Run: headless pygame with SDL's dummy video driver; simulated clock (each Clock.tick advances the game by its frame time, no real sleeping); random seed 0; keys injected as events and as key.get_pressed() state; no mouse input; restart key SPACE tapped at the start of phases 3 and 4.
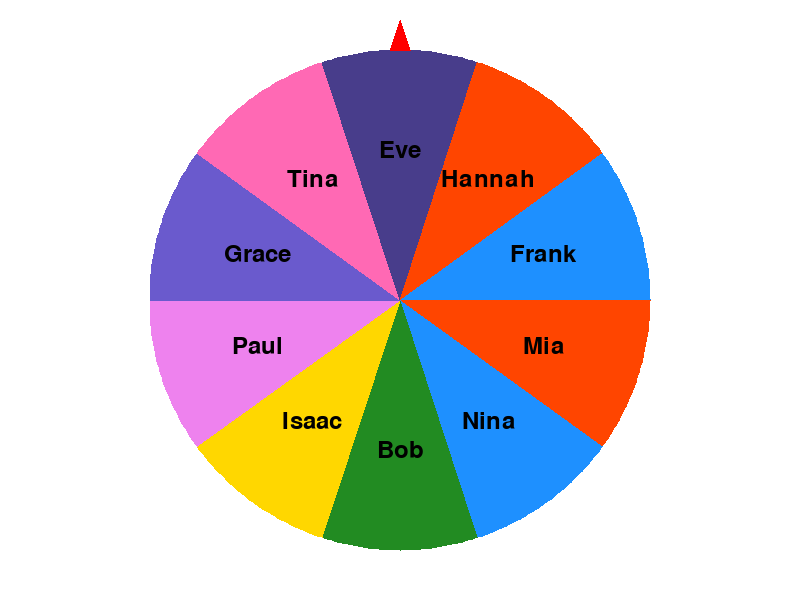
Frame 1 of 4 · flips 1–60 · no input
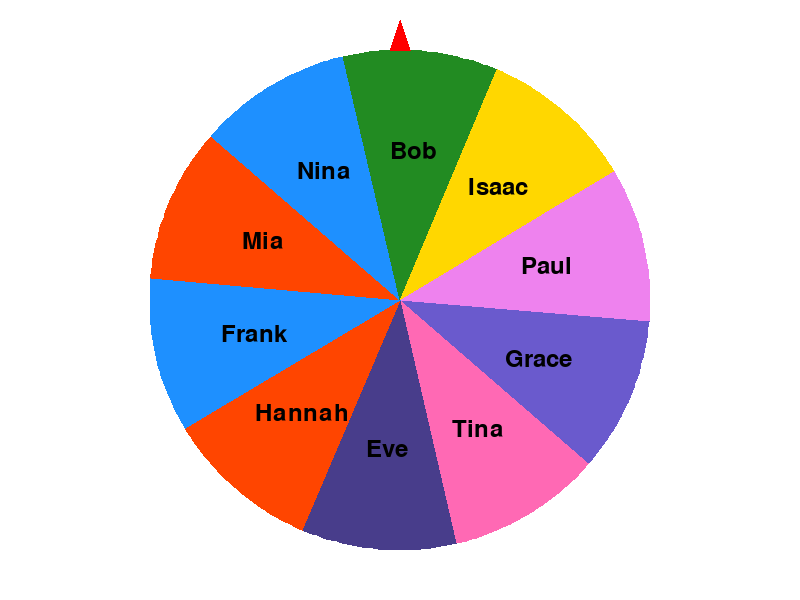
Frame 2 of 4 · flips 61–180 · tapped SPACE, RETURN · held RIGHT (→), D
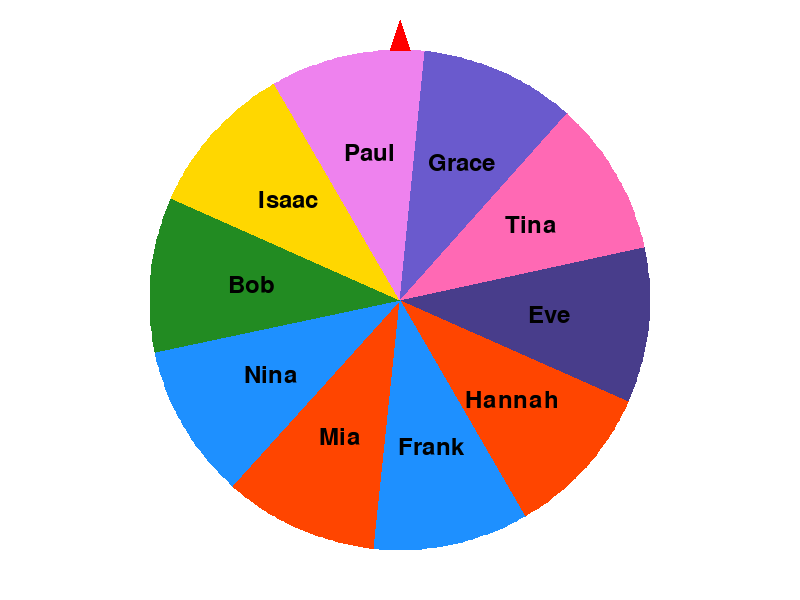
Frame 3 of 4 · flips 181–300 · tapped SPACE · held DOWN (↓), S
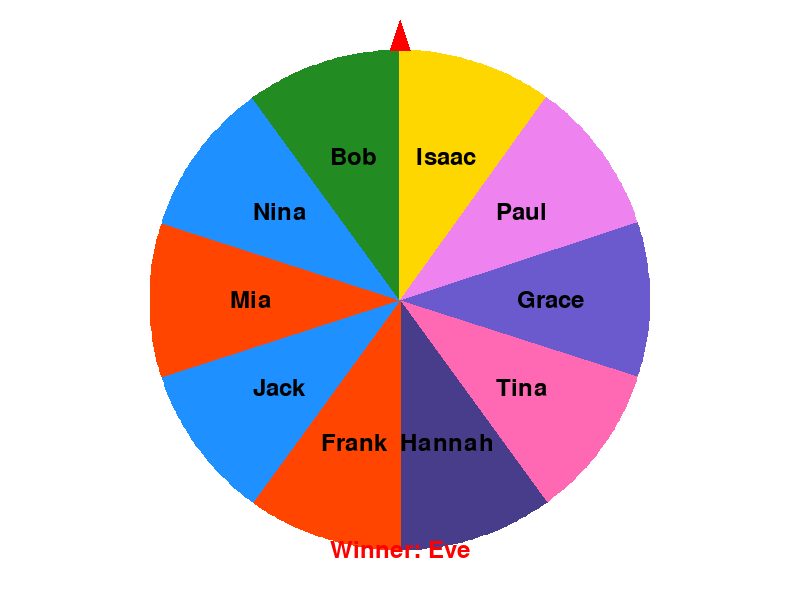
Frame 4 of 4 · flips 301–420 · tapped SPACE · held LEFT (←), A, UP (↑), W

The pygame program that drew these frames:

import pygame
import math
import random
import sys

# --- Configuration ---
NUM_NAMES = 10   # Number of names on the wheel at a time
WIDTH, HEIGHT = 800, 600
FPS = 60

# All names pool (full list of names to rotate into the wheel)
ALL_NAMES = [
    "Alice", "Bob", "Charlie", "David", "Eve", "Frank", "Grace", "Hannah",
    "Isaac", "Jack", "Karen", "Liam", "Mia", "Nina", "Oscar", "Paul",
    "Quinn", "Rachel", "Steve", "Tina"
]

# Colors to cycle through (feel free to add or remove)
COLORS = [
    (255, 69, 0),    # OrangeRed
    (30, 144, 255),  # DodgerBlue
    (34, 139, 34),   # ForestGreen
    (255, 215, 0),   # Gold
    (238, 130, 238), # Violet
    (106, 90, 205),  # SlateBlue
    (255, 105, 180), # HotPink
    (72, 61, 139),   # DarkSlateBlue
]

# --- Initialization ---
pygame.init()
screen = pygame.display.set_mode((WIDTH, HEIGHT))
pygame.display.set_caption("Spinning Wheel Game")
clock = pygame.time.Clock()

# A basic font for text (can also use SysFont if you wish)
font = pygame.font.Font(None, 36)

# For convenience, pre-calculate center
center_x, center_y = WIDTH // 2, HEIGHT // 2
radius = 250  # Radius of the wheel

# Prepare name pools
current_names = random.sample(ALL_NAMES, NUM_NAMES)  # Names currently on the wheel
remaining_pool = [name for name in ALL_NAMES if name not in current_names]  # Remaining pool

# Rotation parameters
angle_offset = 0.0       # Current rotation angle in degrees
spin_speed = 0.0         # How many degrees per frame we rotate
SPIN_DECAY = 0.99        # Friction multiplier each frame
MIN_SPIN_SPEED = 0.5     # Threshold to stop spinning
winner = None            # Name that landed last
spinning = False         # Are we currently spinning?

def draw_wheel(names, angle):
    """
    Draw the wheel with equal segments for each name.
    `angle` is in degrees, representing how much the wheel is rotated.
    A pointer at the top (i.e., -90 degrees in standard math) will choose the segment.
    """
    num_segments = len(names)
    if num_segments == 0:
        return

    # Convert degrees to radians for math functions
    angle_rad = math.radians(angle)

    # Each segment's angular size in radians
    segment_angle = 2 * math.pi / num_segments

    for i, name in enumerate(names):
        # Starting angle (in radians) for this segment
        start_angle = i * segment_angle + angle_rad
        # Ending angle
        end_angle = start_angle + segment_angle

        # Pick a color
        color = COLORS[i % len(COLORS)]

        # Draw the segment as a polygon “fan” (center + radial points)
        points = [ (center_x, center_y) ]
        steps = 30  # Number of points along the arc to create smooth edges
        for step in range(steps + 1):
            theta = start_angle + (end_angle - start_angle) * (step / steps)
            x = center_x + radius * math.cos(theta)
            y = center_y + radius * math.sin(theta)
            points.append((x, y))

        pygame.draw.polygon(screen, color, points)

        # Draw the name in the middle of the segment
        text_angle = (start_angle + end_angle) / 2
        text_x = center_x + (radius * 0.6) * math.cos(text_angle)
        text_y = center_y + (radius * 0.6) * math.sin(text_angle)
        text_surface = font.render(name, True, (0, 0, 0))
        text_rect = text_surface.get_rect(center=(text_x, text_y))
        screen.blit(text_surface, text_rect)

def pick_winner(names, final_angle):
    """
    Determine which name is at the top under the pointer.
    The pointer is physically drawn near -90° in standard math (or +90° in Pygame’s screen coordinates).
    We shift by half a wedge so the pointer lands in the middle of the correct segment.
    """
    if not names:
        return None

    num_segments = len(names)
    segment_size = 360 / num_segments

    # +90 aligns the top pointer with standard math’s 0-degree axis
    # + (segment_size / 2) ensures we land in the *middle* of that segment
    adjusted_angle = (final_angle + 90 + segment_size / 2) % 360

    index = int(adjusted_angle // segment_size) % num_segments
    return names[index]

def update_wheel(winner):
    """
    Remove the winner from the current wheel and add a new name from the remaining pool,
    if available.
    """
    global current_names, remaining_pool

    if winner in current_names:
        current_names.remove(winner)
    
    if remaining_pool:
        new_name = random.choice(remaining_pool)
        current_names.append(new_name)
        remaining_pool.remove(new_name)

def main():
    global angle_offset, spin_speed, spinning, winner, current_names, remaining_pool

    running = True
    while running:
        clock.tick(FPS)
        for event in pygame.event.get():
            if event.type == pygame.QUIT:
                running = False

            elif event.type == pygame.KEYDOWN:
                # Press Esc to quit
                if event.key == pygame.K_ESCAPE:
                    running = False

                # Press Space to spin (only if not already spinning)
                elif event.key == pygame.K_SPACE and not spinning:
                    spinning = True
                    winner = None
                    # Random spin speed between 10-15 degrees/frame
                    spin_speed = random.uniform(10, 15)

        # Update
        if spinning:
            angle_offset += spin_speed
            spin_speed *= SPIN_DECAY

            # If speed is below threshold, stop spinning
            if spin_speed < MIN_SPIN_SPEED:
                spinning = False
                final = angle_offset % 360
                winner = pick_winner(current_names, final)
                if winner is not None:
                    update_wheel(winner)

        # Draw
        screen.fill((255, 255, 255))  # white background
        draw_wheel(current_names, angle_offset)

        # Draw an indicator (pointer) at the top (center_x, center_y - radius)
        pointer_length = 30
        pygame.draw.polygon(
            screen, (255, 0, 0),
            [
                (center_x, center_y - (radius + pointer_length)),
                (center_x - 10, center_y - radius),
                (center_x + 10, center_y - radius)
            ]
        )

        # Draw winner text if we have one
        if winner:
            text_surface = font.render(f"Winner: {winner}", True, (255, 0, 0))
            rect = text_surface.get_rect(center=(WIDTH // 2, HEIGHT - 50))
            screen.blit(text_surface, rect)

        pygame.display.flip()

    pygame.quit()
    sys.exit()

if __name__ == "__main__":
    main()
